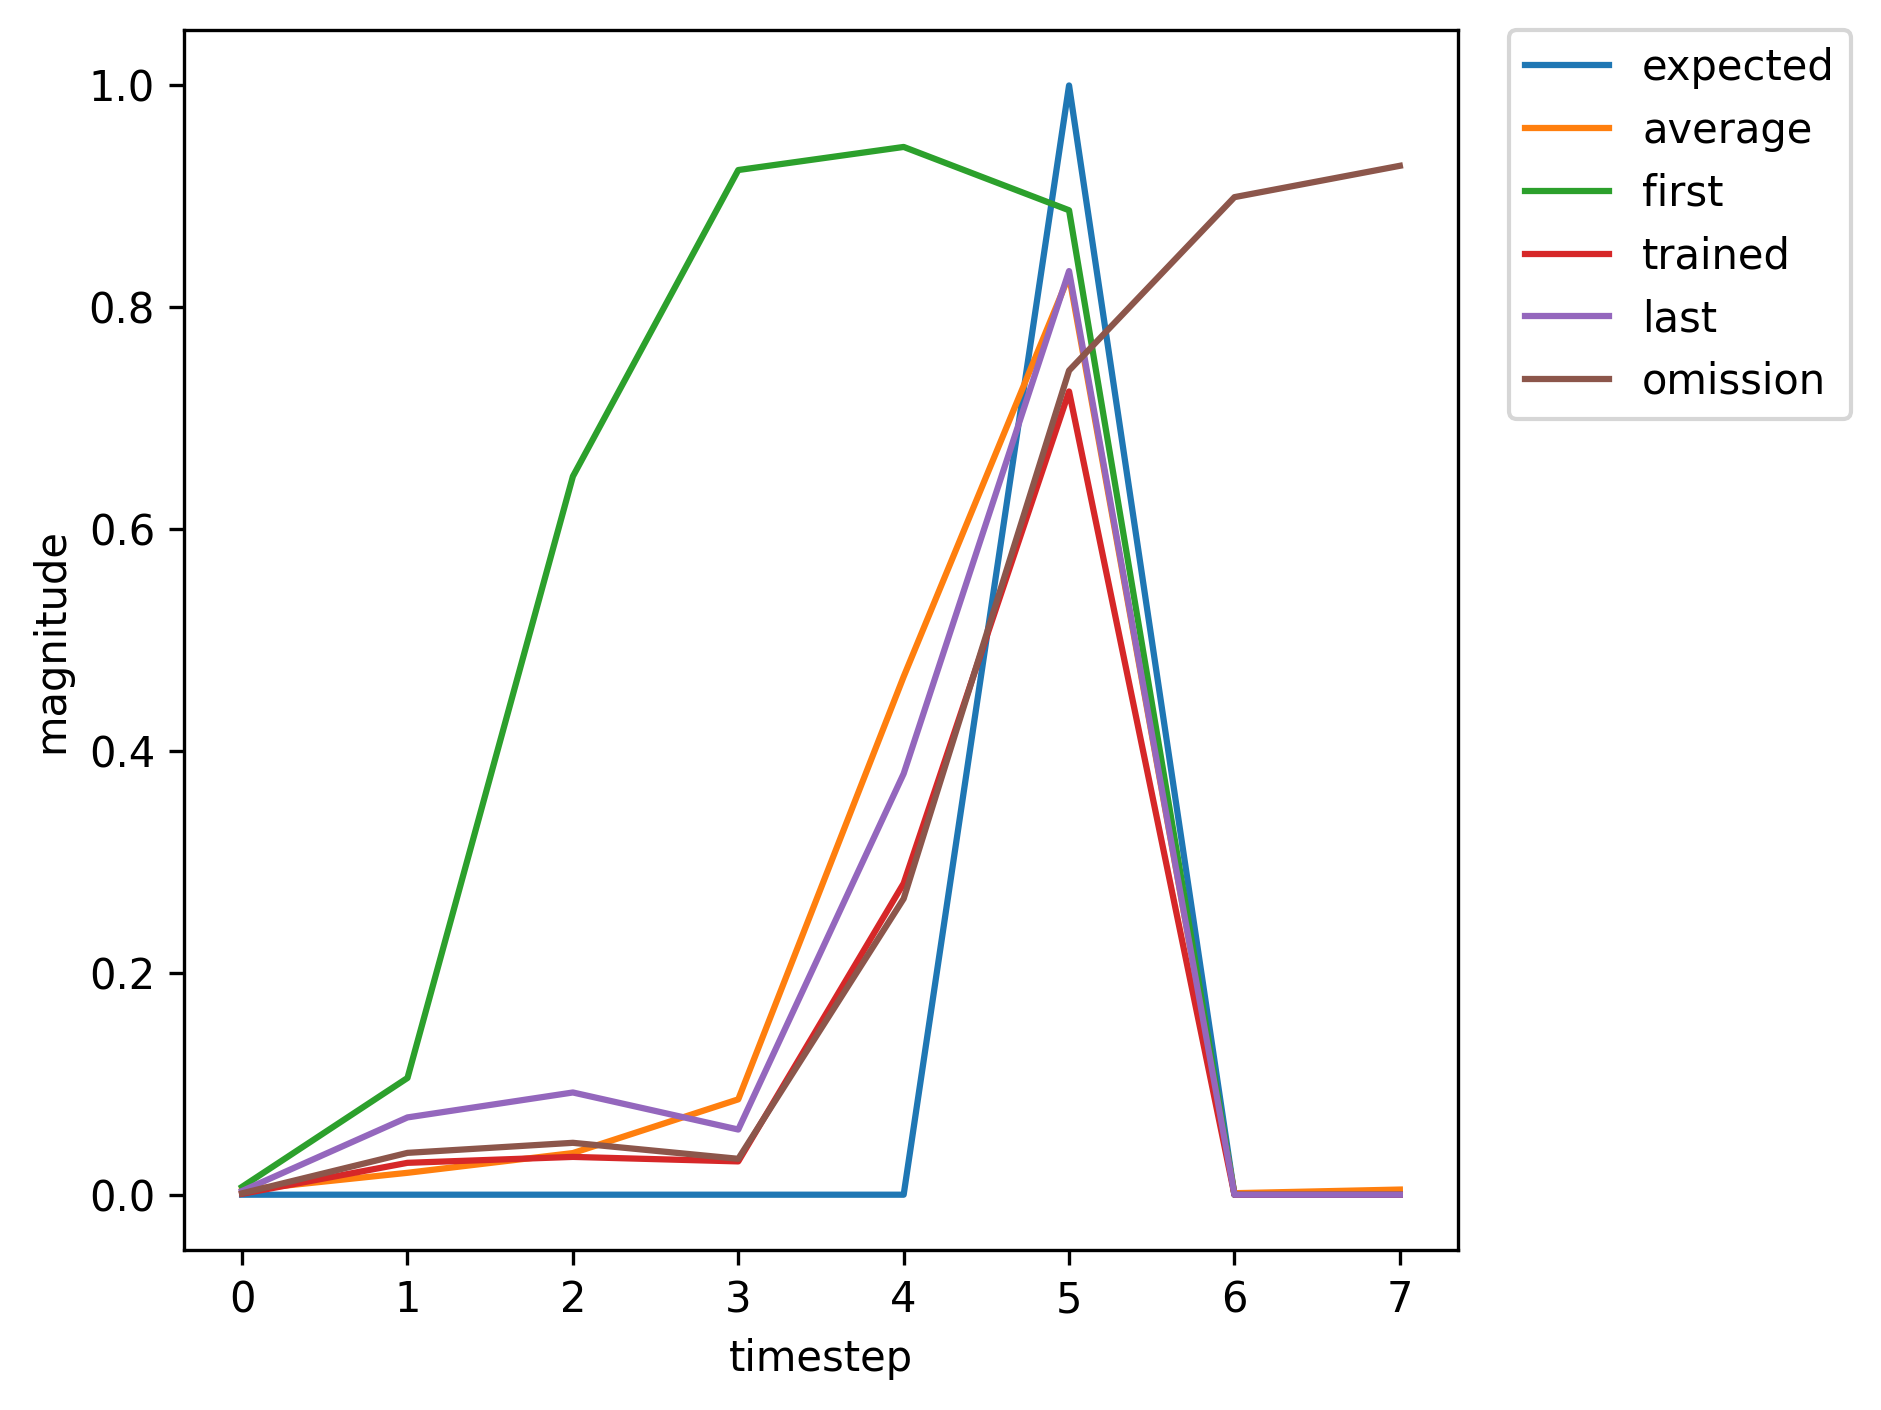

The file beside this chart, header and first rows:
, input, expected_output, network_output
0, 1, 0, 0.007089
1, 0, 0, 0.1053
2, 0, 0, 0.6475
3, 0, 0, 0.9238
4, 0, 0, 0.9446
5, 2, 1, 0.8875
6, 1, 0, 0.0008736
7, 0, 0, 0.004995
8, 0, 0, 0.00226
9, 0, 0, 0.00117
10, 0, 0, 0.002976
11, 2, 1, 0.01023
12, 0, 0, 6.332943532620457e-05
13, 1, 0, 0.001746
14, 0, 0, 0.01231
15, 0, 0, 0.04583
16, 0, 0, 0.5072
17, 0, 0, 0.8888
18, 2, 1, 0.9359
19, 0, 0, 0.003371
20, 0, 0, 0.01037
21, 1, 0, 0.001041
22, 0, 0, 0.001384
23, 0, 0, 0.02093
24, 0, 0, 0.0723
25, 0, 0, 0.4002
26, 2, 1, 0.8267
27, 0, 0, 0.001989
28, 0, 0, 0.01442
29, 1, 0, 0.0018
30, 0, 0, 0.002757
31, 0, 0, 0.03372
32, 0, 0, 0.1788
33, 0, 0, 0.6746
34, 2, 1, 0.9044
35, 1, 0, 0.003977
36, 0, 0, 0.06889
37, 0, 0, 0.08576
38, 0, 0, 0.04503
39, 0, 0, 0.2833
40, 2, 1, 0.7844
41, 1, 0, 0.0008285
42, 0, 0, 0.02874
43, 0, 0, 0.03408
44, 0, 0, 0.03002
45, 0, 0, 0.2807
46, 2, 1, 0.7241
47, 1, 0, 0.0007118
48, 0, 0, 0.02619
49, 0, 0, 0.03241
50, 0, 0, 0.03213
51, 0, 0, 0.3357
52, 2, 1, 0.7559
53, 0, 0, 0.0008894
54, 1, 0, 0.008343
55, 0, 0, 0.003208
56, 0, 0, 0.01325
57, 0, 0, 0.05298
58, 0, 0, 0.4005
59, 2, 1, 0.7566
... 307 more rows
